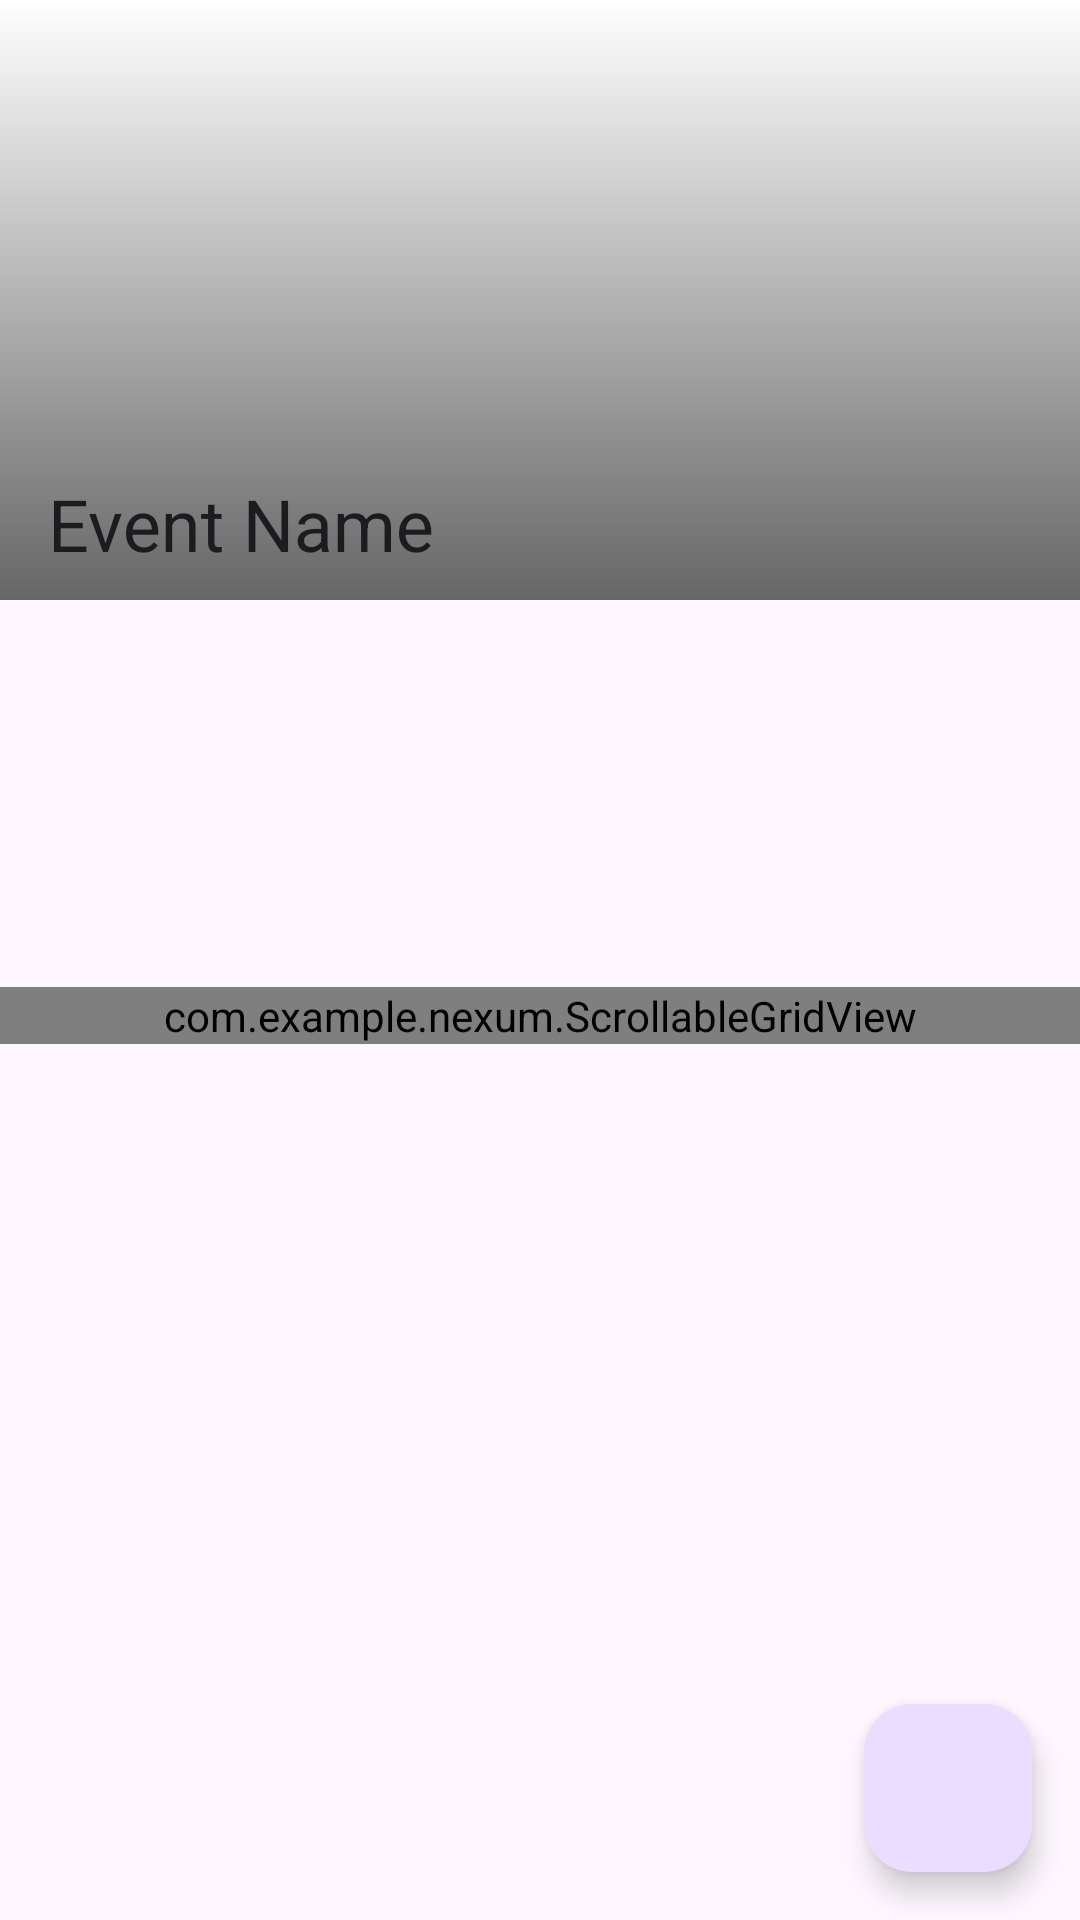

This screen was rendered from an Android layout file. Write that file and the resources it references.
<!-- AndroidManifest.xml: application theme Theme.Nexum -->
<!-- res/layout/event_details.xml -->
<androidx.constraintlayout.widget.ConstraintLayout
    xmlns:android="http://schemas.android.com/apk/res/android" xmlns:app="http://schemas.android.com/apk/res-auto"
    xmlns:tools="http://schemas.android.com/tools"
    android:layout_width="match_parent"
    android:layout_height="match_parent">
<androidx.coordinatorlayout.widget.CoordinatorLayout
    android:layout_width="match_parent"
    android:layout_height="match_parent"
    >

    <com.google.android.material.appbar.AppBarLayout
        android:id="@+id/app_bar_layout"
        android:layout_width="match_parent"
        android:layout_height="wrap_content"
        android:background="@null">

        <com.google.android.material.appbar.CollapsingToolbarLayout
            android:id="@+id/collapsing_toolbar"
            android:layout_width="match_parent"
            android:layout_height="match_parent"
            app:contentScrim="?attr/colorPrimary"
            app:layout_scrollFlags="scroll|exitUntilCollapsed"
            app:title="Event Name"
            >


            <ImageView
                android:id="@+id/imageView"
                android:layout_width="match_parent"
                android:scaleType="centerCrop"
                android:layout_height="200dp"
                android:background="#FFFFFF"
                android:layout_gravity="center"/>
            <View
                android:id="@+id/view"
            android:layout_width="match_parent"
            android:layout_height="200dp"
            android:background="@drawable/image_shadow"
            app:layout_constraintTop_toTopOf="parent"
            app:layout_constraintEnd_toEndOf="parent"
            app:layout_constraintStart_toStartOf="parent"
            app:layout_constraintBottom_toBottomOf="parent"/>
            <com.google.android.material.appbar.MaterialToolbar
                android:id="@+id/toolbar"
                android:layout_width="match_parent"
                android:layout_height="?attr/actionBarSize"
                app:layout_collapseMode="pin"


                >


            </com.google.android.material.appbar.MaterialToolbar>



        </com.google.android.material.appbar.CollapsingToolbarLayout>

    </com.google.android.material.appbar.AppBarLayout>

    <androidx.core.widget.NestedScrollView
        android:id="@+id/nestedScrollView"
        android:layout_width="match_parent"
        android:layout_height="match_parent"
        android:fillViewport="true"
        android:scrollbars="vertical"
        app:layout_behavior="@string/appbar_scrolling_view_behavior"
        >
        <androidx.constraintlayout.widget.ConstraintLayout
            android:layout_width="match_parent"
            android:layout_height="match_parent"
            >











            <TextView
                android:id="@+id/description"
                android:layout_width="wrap_content"
                android:layout_height="wrap_content"
                tools:text="description"
                android:padding="16dp"
                android:autoLink="web"
                app:layout_constraintHorizontal_bias="0.0"
                android:textAppearance="?attr/textAppearanceBodyMedium"
                android:textColor="?android:attr/textColorSecondary"
                app:layout_constraintStart_toStartOf="parent"
                app:layout_constraintEnd_toEndOf="parent"
                app:layout_constraintTop_toBottomOf="@id/time"
                />

            <TextView
                android:id="@+id/location"
                android:layout_width="0dp"
                android:layout_height="wrap_content"
                android:layout_marginTop="16dp"
                tools:text="Venue: "
                android:layout_margin="16dp"
                android:textAppearance="?attr/textAppearanceBodyMedium"
                android:textColor="?android:attr/textColorSecondary"
                app:layout_constraintTop_toTopOf="parent"
                app:layout_constraintEnd_toStartOf="@id/date"
                app:layout_constraintStart_toStartOf="parent"
                android:maxLines="2"
                android:ellipsize="end"
                />

            <TextView
                android:id="@+id/date"
                android:layout_width="wrap_content"
                android:layout_height="wrap_content"
                android:gravity="bottom"
                tools:text="11/11/11"
                android:layout_margin="16dp"
                app:layout_constraintEnd_toEndOf="parent"
                app:layout_constraintTop_toTopOf="parent" />

            <TextView
                android:id="@+id/time"
                android:layout_width="wrap_content"
                android:layout_height="wrap_content"
                android:gravity="bottom"
                tools:text="6:30 PM"
                app:layout_constraintEnd_toEndOf="@id/date"
                app:layout_constraintStart_toStartOf="@id/date"
                app:layout_constraintTop_toBottomOf="@id/date" />

            <com.google.android.material.button.MaterialButtonToggleGroup
                android:id="@+id/toggleButtons"
                android:layout_width="wrap_content"
                android:layout_height="wrap_content"
                app:layout_constraintTop_toBottomOf="@id/description"
                app:layout_constraintLeft_toLeftOf="parent"
                app:layout_constraintRight_toRightOf="parent"
                android:layout_margin="16dp"
                >

                <Button
                    style="?attr/materialButtonOutlinedStyle"
                    android:id="@+id/users"
                    android:layout_width="wrap_content"
                    android:layout_height="wrap_content"
                    android:text="Users"
                    android:checked="true"

                    />

                <Button
                    style="?attr/materialButtonOutlinedStyle"
                    android:id="@+id/organizer"
                    android:layout_width="wrap_content"
                    android:layout_height="wrap_content"
                    android:text="Organizer"
                    />

                <Button
                    style="?attr/materialButtonOutlinedStyle"
                    android:id="@+id/you"
                    android:layout_width="wrap_content"
                    android:layout_height="wrap_content"
                    android:text="You"

                    />
            </com.google.android.material.button.MaterialButtonToggleGroup>

        <com.example.nexum.ScrollableGridView
            android:id="@+id/gridView"
            android:layout_width="match_parent"
            android:layout_height="wrap_content"
            android:numColumns="3"
            app:layout_constraintTop_toBottomOf="@id/toggleButtons"
            android:horizontalSpacing="3dp"
            android:verticalSpacing="3dp"
            android:layout_marginTop="8dp"
            />
        </androidx.constraintlayout.widget.ConstraintLayout>

    </androidx.core.widget.NestedScrollView>


</androidx.coordinatorlayout.widget.CoordinatorLayout>
    <com.google.android.material.floatingactionbutton.FloatingActionButton
        android:id="@+id/addButton"
        android:layout_width="wrap_content"
        android:layout_height="wrap_content"
        android:layout_gravity="bottom|end"
        android:layout_margin="16dp"
        android:contentDescription="plus"
        app:layout_constraintBottom_toBottomOf="parent"
        app:layout_constraintEnd_toEndOf="parent"
        app:srcCompat="@drawable/baseline_add_24" />
</androidx.constraintlayout.widget.ConstraintLayout>
<!-- resources referenced by this layout -->
<resources>
  <!-- drawable image_shadow (drawable) -->
  <?xml version="1.0" encoding="utf-8"?>
  <shape xmlns:android="http://schemas.android.com/apk/res/android"
      android:shape="rectangle" >
  
      <gradient
          android:angle="270"
          android:centerX="300%"
          android:startColor="#00000000"
          android:endColor="#99000000"
          android:type="linear"
          />
      <size
          android:width="270dp"
          android:height="200dp"
          />
      <stroke
          android:width="0dp"
          android:color="#878787"
          />
  </shape>
  <style name="Theme.Nexum" parent="Theme.Material3.DayNight.NoActionBar">
          
          <item name="colorPrimary">@color/purple_500</item>
          <item name="colorPrimaryVariant">@color/purple_700</item>
          <item name="colorOnPrimary">@color/white</item>
          
          <item name="colorSecondary">@color/black</item>
          <item name="colorSecondaryVariant">@color/teal_700</item>
          <item name="colorOnSecondary">@color/white</item>
          
          <item name="android:statusBarColor">?attr/colorOnBackground</item>
          
      </style>
  <color name="purple_500">#FF6200EE</color>
  <color name="purple_700">#FF3700B3</color>
  <color name="white">#FFFFFFFF</color>
  <color name="black">#FF000000</color>
  <color name="teal_700">#FF018786</color>
</resources>
